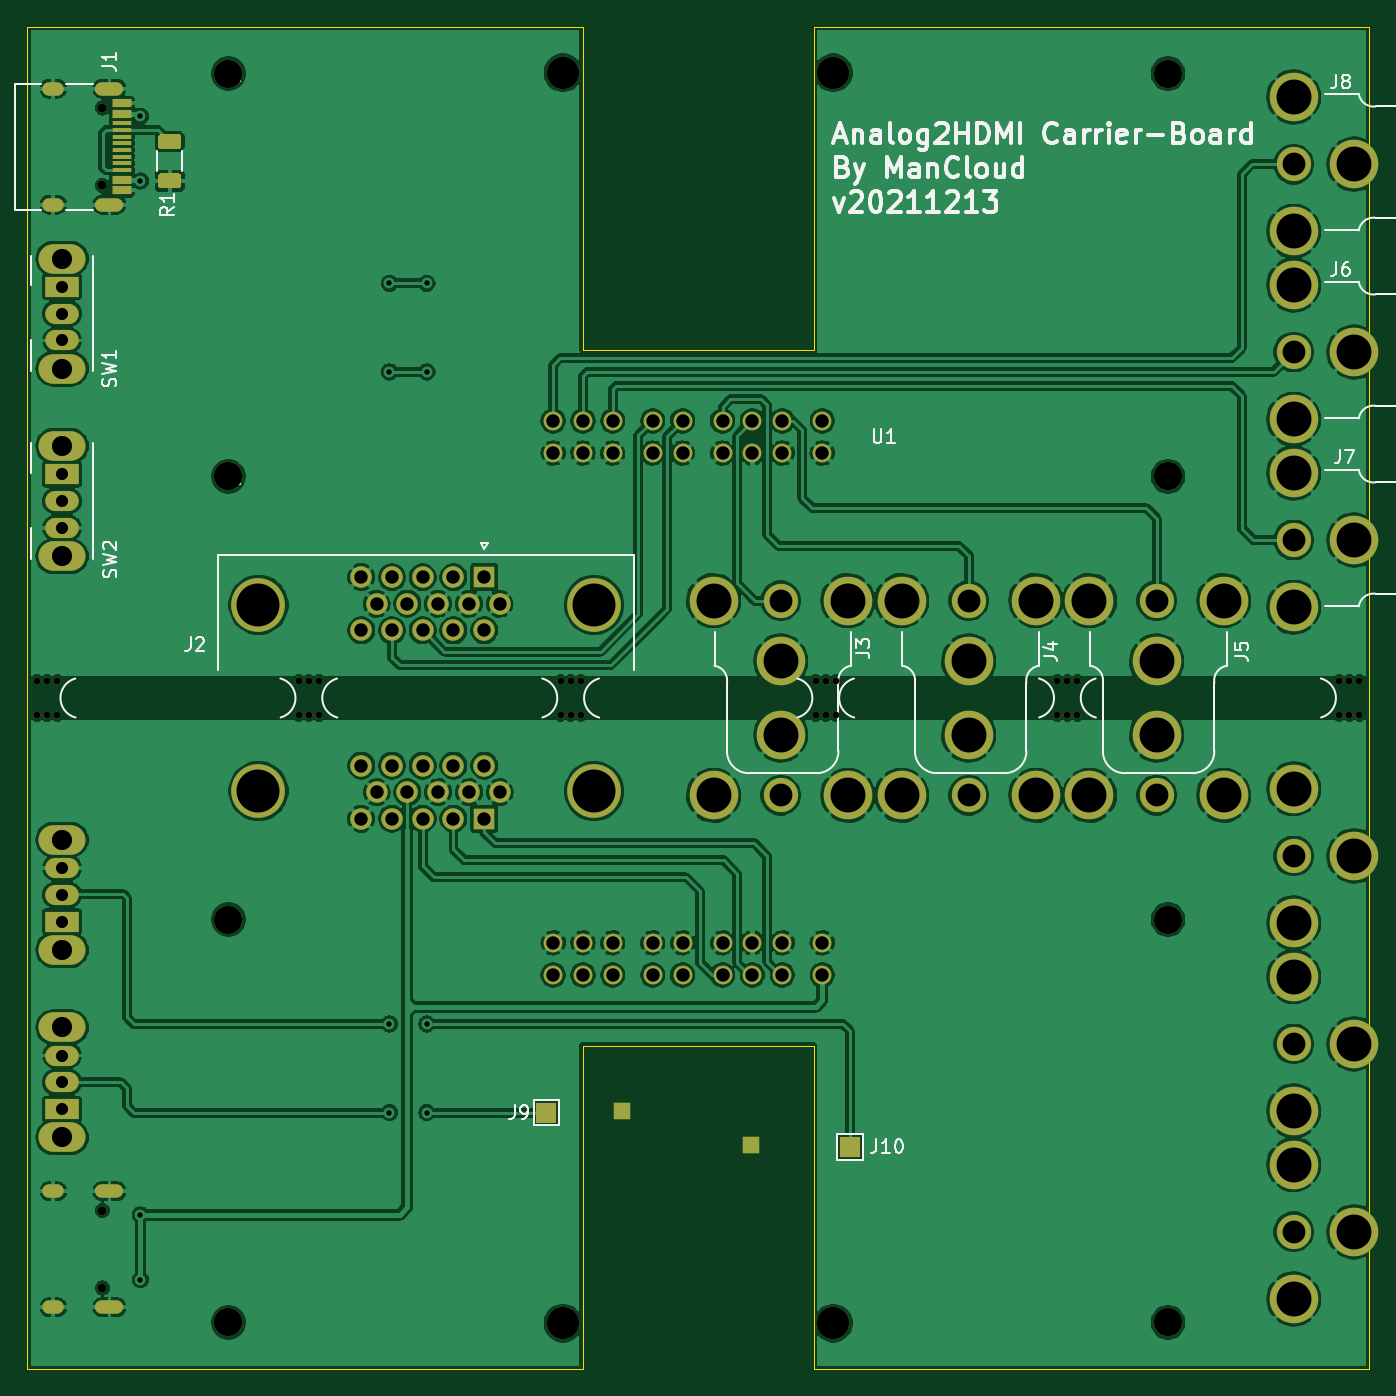
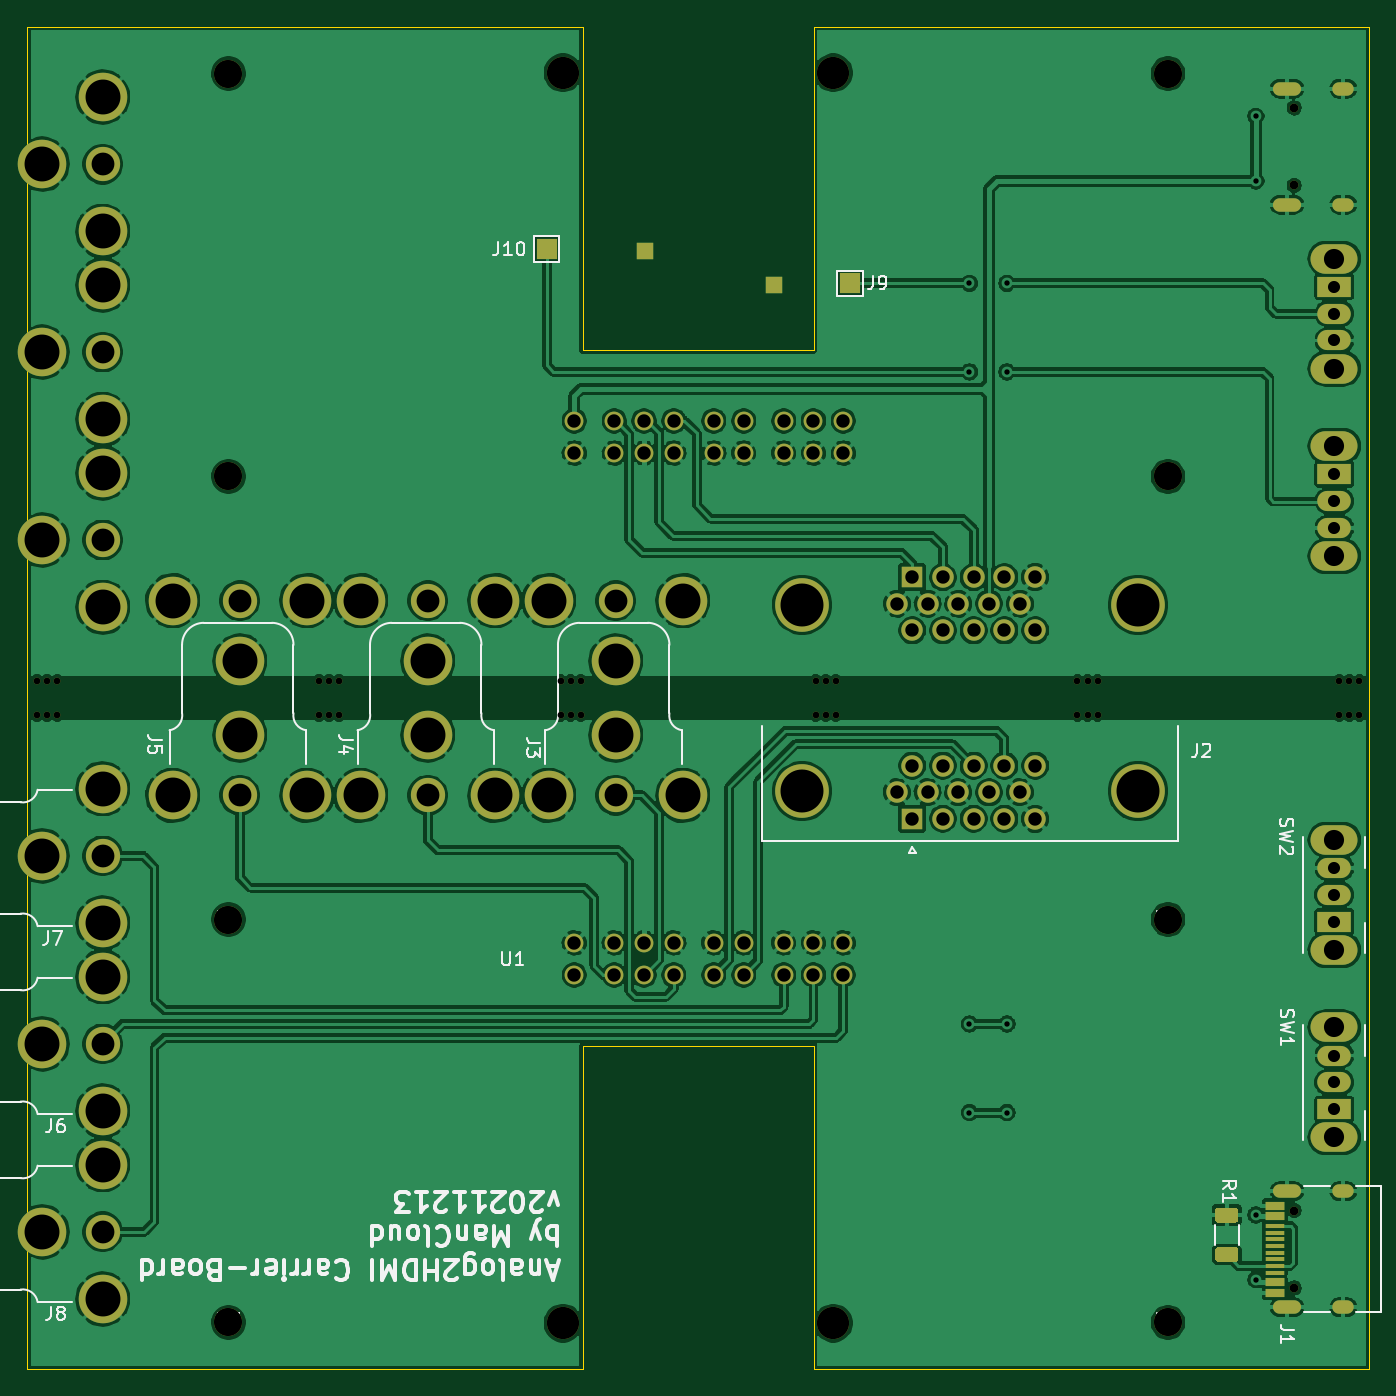
Circuit board: 11 layer files. Board 100.0 x 100.0 mm.
- bottom_copper: Analog2HDMI_panel-B_Cu.gbr (434088 bytes)
- bottom_mask: Analog2HDMI_panel-B_Mask.gbr (8699 bytes)
- paste: Analog2HDMI_panel-B_Paste.gbr (1873 bytes)
- bottom_silk: Analog2HDMI_panel-B_SilkS.gbr (28880 bytes)
- outline: Analog2HDMI_panel-Edge_Cuts.gbr (1262 bytes)
- top_copper: Analog2HDMI_panel-F_Cu.gbr (432952 bytes)
- top_mask: Analog2HDMI_panel-F_Mask.gbr (8669 bytes)
- paste: Analog2HDMI_panel-F_Paste.gbr (1841 bytes)
- top_silk: Analog2HDMI_panel-F_SilkS.gbr (29128 bytes)
- drill: Analog2HDMI_panel-NPTH.drl (1168 bytes)
- drill: Analog2HDMI_panel-PTH.drl (3519 bytes)

=== bottom_copper: Analog2HDMI_panel-B_Cu.gbr (434088 bytes, source omitted) ===
=== bottom_mask: Analog2HDMI_panel-B_Mask.gbr (8699 bytes, source omitted) ===
=== paste: Analog2HDMI_panel-B_Paste.gbr ===
%TF.GenerationSoftware,KiCad,Pcbnew,(5.1.10)-1*%
%TF.CreationDate,2021-12-13T12:24:24+01:00*%
%TF.ProjectId,Analog2HDMI_panel,416e616c-6f67-4324-9844-4d495f70616e,rev?*%
%TF.SameCoordinates,Original*%
%TF.FileFunction,Paste,Bot*%
%TF.FilePolarity,Positive*%
%FSLAX46Y46*%
G04 Gerber Fmt 4.6, Leading zero omitted, Abs format (unit mm)*
G04 Created by KiCad (PCBNEW (5.1.10)-1) date 2021-12-13 12:24:24*
%MOMM*%
%LPD*%
G01*
G04 APERTURE LIST*
%ADD10R,1.450000X0.300000*%
%ADD11R,1.450000X0.600000*%
%ADD12R,1.300000X1.300000*%
G04 APERTURE END LIST*
%TO.C,R1*%
G36*
G01*
X110004998Y-139462500D02*
X111255002Y-139462500D01*
G75*
G02*
X111505000Y-139712498I0J-249998D01*
G01*
X111505000Y-140337502D01*
G75*
G02*
X111255002Y-140587500I-249998J0D01*
G01*
X110004998Y-140587500D01*
G75*
G02*
X109755000Y-140337502I0J249998D01*
G01*
X109755000Y-139712498D01*
G75*
G02*
X110004998Y-139462500I249998J0D01*
G01*
G37*
G36*
G01*
X110004998Y-142387500D02*
X111255002Y-142387500D01*
G75*
G02*
X111505000Y-142637498I0J-249998D01*
G01*
X111505000Y-143262502D01*
G75*
G02*
X111255002Y-143512500I-249998J0D01*
G01*
X110004998Y-143512500D01*
G75*
G02*
X109755000Y-143262502I0J249998D01*
G01*
X109755000Y-142637498D01*
G75*
G02*
X110004998Y-142387500I249998J0D01*
G01*
G37*
%TD*%
D10*
%TO.C,J1*%
X107055000Y-142815000D03*
X107055000Y-140815000D03*
X107055000Y-141315000D03*
X107055000Y-141815000D03*
X107055000Y-142315000D03*
X107055000Y-143315000D03*
X107055000Y-143815000D03*
X107055000Y-144315000D03*
D11*
X107055000Y-139315000D03*
X107055000Y-140115000D03*
X107055000Y-145015000D03*
X107055000Y-145815000D03*
X107055000Y-145815000D03*
X107055000Y-145015000D03*
X107055000Y-140115000D03*
X107055000Y-139315000D03*
%TD*%
D12*
%TO.C,U1*%
X144350000Y-70750000D03*
X153925000Y-68205000D03*
%TD*%
M02*

=== bottom_silk: Analog2HDMI_panel-B_SilkS.gbr (28880 bytes, source omitted) ===
=== outline: Analog2HDMI_panel-Edge_Cuts.gbr ===
%TF.GenerationSoftware,KiCad,Pcbnew,(5.1.10)-1*%
%TF.CreationDate,2021-12-13T12:24:24+01:00*%
%TF.ProjectId,Analog2HDMI_panel,416e616c-6f67-4324-9844-4d495f70616e,rev?*%
%TF.SameCoordinates,Original*%
%TF.FileFunction,Profile,NP*%
%FSLAX46Y46*%
G04 Gerber Fmt 4.6, Leading zero omitted, Abs format (unit mm)*
G04 Created by KiCad (PCBNEW (5.1.10)-1) date 2021-12-13 12:24:24*
%MOMM*%
%LPD*%
G01*
G04 APERTURE LIST*
%TA.AperFunction,Profile*%
%ADD10C,0.050000*%
%TD*%
G04 APERTURE END LIST*
D10*
X158600000Y-127400000D02*
X158600000Y-151500000D01*
X200000000Y-101500000D02*
X200000000Y-151500000D01*
X100000000Y-101500000D02*
X100000000Y-151500000D01*
X141400000Y-151500000D02*
X141400000Y-127400000D01*
X141400000Y-151500000D02*
X100000000Y-151500000D01*
X158600000Y-151500000D02*
X200000000Y-151500000D01*
X141400000Y-127400000D02*
X158600000Y-127400000D01*
X141400000Y-51500000D02*
X100000000Y-51500000D01*
X158600000Y-75600000D02*
X158600000Y-51500000D01*
X141400000Y-75600000D02*
X158600000Y-75600000D01*
X141400000Y-51500000D02*
X141400000Y-75600000D01*
X100000000Y-101500000D02*
X100000000Y-51500000D01*
X200000000Y-101500000D02*
X200000000Y-51500000D01*
X158600000Y-51500000D02*
X200000000Y-51500000D01*
M02*

=== top_copper: Analog2HDMI_panel-F_Cu.gbr (432952 bytes, source omitted) ===
=== top_mask: Analog2HDMI_panel-F_Mask.gbr (8669 bytes, source omitted) ===
=== paste: Analog2HDMI_panel-F_Paste.gbr ===
%TF.GenerationSoftware,KiCad,Pcbnew,(5.1.10)-1*%
%TF.CreationDate,2021-12-13T12:24:24+01:00*%
%TF.ProjectId,Analog2HDMI_panel,416e616c-6f67-4324-9844-4d495f70616e,rev?*%
%TF.SameCoordinates,Original*%
%TF.FileFunction,Paste,Top*%
%TF.FilePolarity,Positive*%
%FSLAX46Y46*%
G04 Gerber Fmt 4.6, Leading zero omitted, Abs format (unit mm)*
G04 Created by KiCad (PCBNEW (5.1.10)-1) date 2021-12-13 12:24:24*
%MOMM*%
%LPD*%
G01*
G04 APERTURE LIST*
%ADD10R,1.300000X1.300000*%
%ADD11R,1.450000X0.600000*%
%ADD12R,1.450000X0.300000*%
G04 APERTURE END LIST*
D10*
%TO.C,U1*%
X153925000Y-134795000D03*
X144350000Y-132250000D03*
%TD*%
D11*
%TO.C,J1*%
X107055000Y-63685000D03*
X107055000Y-62885000D03*
X107055000Y-57985000D03*
X107055000Y-57185000D03*
X107055000Y-57185000D03*
X107055000Y-57985000D03*
X107055000Y-62885000D03*
X107055000Y-63685000D03*
D12*
X107055000Y-58685000D03*
X107055000Y-59185000D03*
X107055000Y-59685000D03*
X107055000Y-60685000D03*
X107055000Y-61185000D03*
X107055000Y-61685000D03*
X107055000Y-62185000D03*
X107055000Y-60185000D03*
%TD*%
%TO.C,R1*%
G36*
G01*
X111255002Y-60612500D02*
X110004998Y-60612500D01*
G75*
G02*
X109755000Y-60362502I0J249998D01*
G01*
X109755000Y-59737498D01*
G75*
G02*
X110004998Y-59487500I249998J0D01*
G01*
X111255002Y-59487500D01*
G75*
G02*
X111505000Y-59737498I0J-249998D01*
G01*
X111505000Y-60362502D01*
G75*
G02*
X111255002Y-60612500I-249998J0D01*
G01*
G37*
G36*
G01*
X111255002Y-63537500D02*
X110004998Y-63537500D01*
G75*
G02*
X109755000Y-63287502I0J249998D01*
G01*
X109755000Y-62662498D01*
G75*
G02*
X110004998Y-62412500I249998J0D01*
G01*
X111255002Y-62412500D01*
G75*
G02*
X111505000Y-62662498I0J-249998D01*
G01*
X111505000Y-63287502D01*
G75*
G02*
X111255002Y-63537500I-249998J0D01*
G01*
G37*
%TD*%
M02*

=== top_silk: Analog2HDMI_panel-F_SilkS.gbr (29128 bytes, source omitted) ===
=== drill: Analog2HDMI_panel-NPTH.drl ===
M48
; DRILL file {KiCad (5.1.10)-1} date 12/13/21 12:24:26
; FORMAT={-:-/ absolute / metric / decimal}
; #@! TF.CreationDate,2021-12-13T12:24:26+01:00
; #@! TF.GenerationSoftware,Kicad,Pcbnew,(5.1.10)-1
; #@! TF.FileFunction,NonPlated,1,2,NPTH
FMAT,2
METRIC
T1C0.500
T2C0.650
T3C2.100
T4C2.400
%
G90
G05
T1
X100.75Y-100.2
X100.75Y-102.8
X101.5Y-100.2
X101.5Y-102.8
X102.25Y-100.2
X102.25Y-102.8
X120.25Y-100.2
X120.25Y-102.8
X121.0Y-100.2
X121.0Y-102.8
X121.75Y-100.2
X121.75Y-102.8
X139.75Y-100.2
X139.75Y-102.8
X140.5Y-100.2
X140.5Y-102.8
X141.25Y-100.2
X141.25Y-102.8
X158.75Y-100.2
X158.75Y-102.8
X159.5Y-100.2
X159.5Y-102.8
X160.25Y-100.2
X160.25Y-102.8
X176.75Y-100.2
X176.75Y-102.8
X177.5Y-100.2
X177.5Y-102.8
X178.25Y-100.2
X178.25Y-102.8
X197.75Y-100.2
X197.75Y-102.8
X198.5Y-100.2
X198.5Y-102.8
X199.25Y-100.2
X199.25Y-102.8
T2
X105.61Y-57.545
X105.61Y-63.325
X105.61Y-139.675
X105.61Y-145.455
T3
X115.0Y-55.0
X115.0Y-85.0
X115.0Y-118.0
X115.0Y-148.0
X185.0Y-55.0
X185.0Y-85.0
X185.0Y-118.0
X185.0Y-148.0
T4
X139.925Y-54.925
X139.925Y-148.075
X160.075Y-54.925
X160.075Y-148.075
T0
M30

=== drill: Analog2HDMI_panel-PTH.drl ===
M48
; DRILL file {KiCad (5.1.10)-1} date 12/13/21 12:24:26
; FORMAT={-:-/ absolute / metric / decimal}
; #@! TF.CreationDate,2021-12-13T12:24:26+01:00
; #@! TF.GenerationSoftware,Kicad,Pcbnew,(5.1.10)-1
; #@! TF.FileFunction,Plated,1,2,PTH
FMAT,2
METRIC
T1C0.400
T2C0.600
T3C0.900
T4C1.000
T5C1.500
T6C1.700
T7C2.600
T8C3.200
%
G90
G05
T1
X108.458Y-58.166
X108.458Y-62.992
X108.458Y-140.008
X108.458Y-144.834
X127.0Y-70.612
X127.0Y-77.216
X127.0Y-125.784
X127.0Y-132.388
X129.794Y-70.612
X129.794Y-77.216
X129.794Y-125.784
X129.794Y-132.388
T3
X102.616Y-70.866
X102.616Y-72.866
X102.616Y-74.866
X102.616Y-84.836
X102.616Y-86.836
X102.616Y-88.836
X102.616Y-114.164
X102.616Y-116.164
X102.616Y-118.164
X102.616Y-128.134
X102.616Y-130.134
X102.616Y-132.134
T4
X124.9Y-92.5
X124.9Y-96.46
X124.9Y-106.54
X124.9Y-110.5
X126.045Y-94.48
X126.045Y-108.52
X127.19Y-92.5
X127.19Y-96.46
X127.19Y-106.54
X127.19Y-110.5
X128.335Y-94.48
X128.335Y-108.52
X129.48Y-92.5
X129.48Y-96.46
X129.48Y-106.54
X129.48Y-110.5
X130.625Y-94.48
X130.625Y-108.52
X131.77Y-92.5
X131.77Y-96.46
X131.77Y-106.54
X131.77Y-110.5
X132.915Y-94.48
X132.915Y-108.52
X134.06Y-92.5
X134.06Y-96.46
X134.06Y-106.54
X134.06Y-110.5
X135.205Y-94.48
X135.205Y-108.52
X139.195Y-80.865
X139.195Y-83.255
X139.195Y-119.745
X139.195Y-122.135
X141.415Y-80.865
X141.415Y-83.255
X141.415Y-119.745
X141.415Y-122.135
X143.635Y-80.865
X143.635Y-83.255
X143.635Y-119.745
X143.635Y-122.135
X146.615Y-80.865
X146.615Y-83.255
X146.615Y-119.745
X146.615Y-122.135
X148.835Y-80.865
X148.835Y-83.255
X148.835Y-119.745
X148.835Y-122.135
X151.815Y-80.865
X151.815Y-83.255
X151.815Y-119.745
X151.815Y-122.135
X154.035Y-80.865
X154.035Y-83.255
X154.035Y-119.745
X154.035Y-122.135
X156.255Y-80.865
X156.255Y-83.255
X156.255Y-119.745
X156.255Y-122.135
X159.235Y-80.865
X159.235Y-83.255
X159.235Y-119.745
X159.235Y-122.135
T5
X102.616Y-68.766
X102.616Y-76.966
X102.616Y-82.736
X102.616Y-90.936
X102.616Y-112.064
X102.616Y-120.264
X102.616Y-126.034
X102.616Y-134.234
T6
X156.145Y-94.25
X156.145Y-108.75
X170.145Y-94.25
X170.145Y-108.75
X184.145Y-94.25
X184.145Y-108.75
X194.355Y-61.735
X194.355Y-75.735
X194.355Y-89.735
X194.355Y-113.265
X194.355Y-127.265
X194.355Y-141.265
T7
X151.145Y-94.25
X151.145Y-108.75
X156.145Y-98.75
X156.145Y-104.25
X161.145Y-94.25
X161.145Y-108.75
X165.145Y-94.25
X165.145Y-108.75
X170.145Y-98.75
X170.145Y-104.25
X175.145Y-94.25
X175.145Y-108.75
X179.145Y-94.25
X179.145Y-108.75
X184.145Y-98.75
X184.145Y-104.25
X189.145Y-94.25
X189.145Y-108.75
X194.355Y-56.735
X194.355Y-66.735
X194.355Y-70.735
X194.355Y-80.735
X194.355Y-84.735
X194.355Y-94.735
X194.355Y-108.265
X194.355Y-118.265
X194.355Y-122.265
X194.355Y-132.265
X194.355Y-136.265
X194.355Y-146.265
X198.855Y-61.735
X198.855Y-75.735
X198.855Y-89.735
X198.855Y-113.265
X198.855Y-127.265
X198.855Y-141.265
T8
X117.245Y-94.55
X117.245Y-108.45
X142.245Y-94.55
X142.245Y-108.45
T2
G00X102.26Y-56.115
M15
G01X101.66Y-56.115
M16
G05
G00X102.26Y-64.755
M15
G01X101.66Y-64.755
M16
G05
G00X101.66Y-138.245
M15
G01X102.26Y-138.245
M16
G05
G00X101.66Y-146.885
M15
G01X102.26Y-146.885
M16
G05
G00X106.69Y-56.115
M15
G01X105.59Y-56.115
M16
G05
G00X106.69Y-64.755
M15
G01X105.59Y-64.755
M16
G05
G00X105.59Y-138.245
M15
G01X106.69Y-138.245
M16
G05
G00X105.59Y-146.885
M15
G01X106.69Y-146.885
M16
G05
T0
M30

